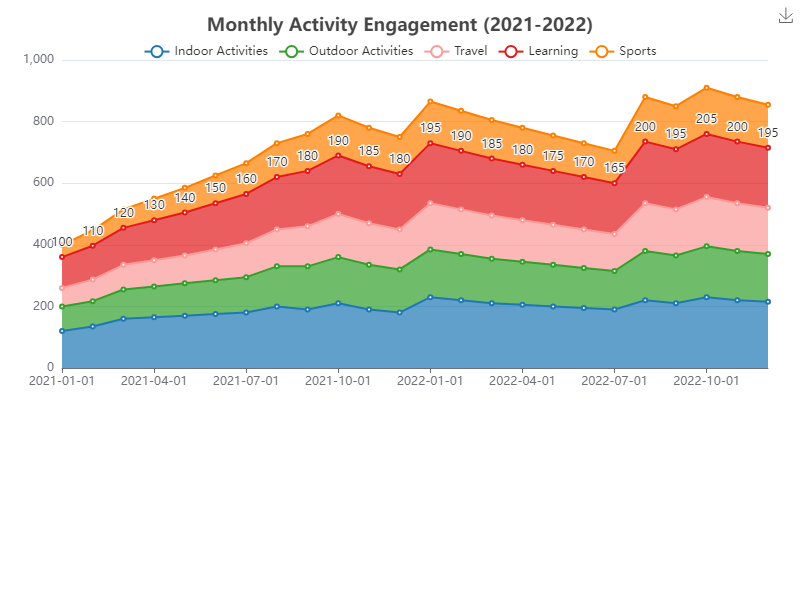

The file beside this chart, header and first rows:
Date, Indoor Activities, Outdoor Activities, Travel, Learning, Sports
2021-01-01, 120, 80, 60, 100, 40
2021-02-01, 135, 82, 70, 110, 50
2021-03-01, 160, 95, 80, 120, 60
2021-04-01, 165, 100, 85, 130, 70
2021-05-01, 170, 105, 90, 140, 80
2021-06-01, 175, 110, 100, 150, 90
2021-07-01, 180, 115, 110, 160, 100
2021-08-01, 200, 130, 120, 170, 110
2021-09-01, 190, 140, 130, 180, 120
2021-10-01, 210, 150, 140, 190, 130
2021-11-01, 190, 145, 135, 185, 125
2021-12-01, 180, 140, 130, 180, 120
2022-01-01, 230, 155, 150, 195, 135
2022-02-01, 220, 150, 145, 190, 130
2022-03-01, 210, 145, 140, 185, 125
2022-04-01, 205, 140, 135, 180, 120
2022-05-01, 200, 135, 130, 175, 115
2022-06-01, 195, 130, 125, 170, 110
2022-07-01, 190, 125, 120, 165, 105
2022-08-01, 220, 160, 155, 200, 145
2022-09-01, 210, 155, 150, 195, 140
2022-10-01, 230, 165, 160, 205, 150
2022-11-01, 220, 160, 155, 200, 145
2022-12-01, 215, 155, 150, 195, 140
